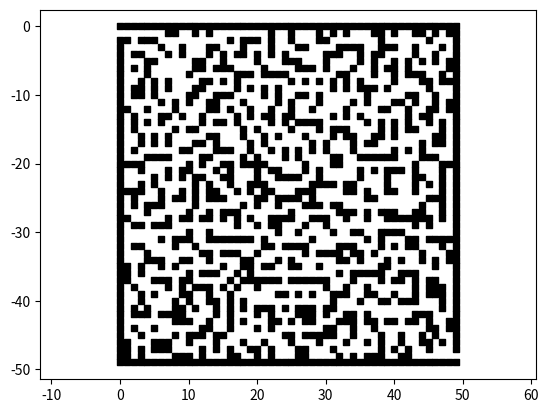
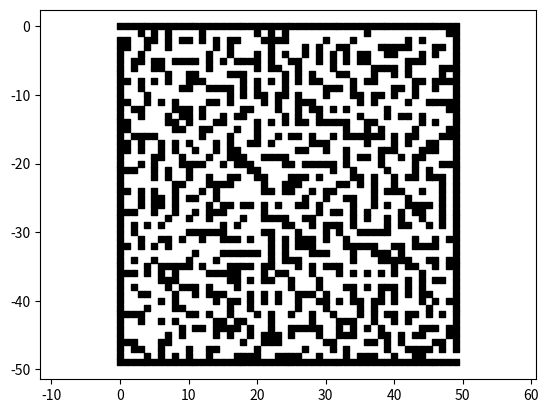

These figures' Python source, in order:
from random import *
import matplotlib.pyplot as plt
import matplotlib.markers
import math

# labyrinthe carré simple de taille n généré aléatoirement
# création d'une matrice de 0 et 1 -> 1 = mur
# visualisation de la matrice par tracé


def zeros(n) :
    '''matrice n*n de zero'''
    MS = []
    for i in range(n):
        L = [0]*n
        MS.append(L)
    return MS

def cadre (n):
    '''change les bords de la matrice en 1'''
    M = zeros(n)
    
    for i in range (n) :
        M[0][i] = 1
    for i in range (n) :
        M[i][0] = 1
    for i in range (n) :
        M[n-1][i] = 1
    for i in range (n) :
        M[i][n-1] = 1
    M[n-2][n-1] = 0
    M[1][0] = 0
    return M

def printL (L):
    for loop in range (len(L)):
        print(L[loop])

def autourLibre(M,x,y):
    '''
    vérifie les cases proche,
    si case autour prise -> False, sinon ->True
    '''
    if (M[x-1][y] + M[x+1][y] + M[x][y-1] + M[x][y+1]) == 3 or (x == 0 and y == 0) or (x == 0 and y == 1) :
        return False
    else :
        return True

def traceL (M) :
    '''
        trace le labyrinth,
        1 = mur,
        fait un rendu tracé et un rendu en point,
        les points sont à l'échelle de l'affichage (formule à modifier)
        '''
    plt.clf()     # clear figure
    n = len(M)
    Lx = []
    Ly = []
    for i in range (n) :
        for j in range (n) :
            if M[i][j] == 1 :
                Lx.append(j)
                Ly.append(-i)
            x = []
            y = []
            if i != n-1 and j != n-1 :
                if M[i][j] == M[i][j+1] == 1 :
                    x.append(j+1)
                    y.append(-i)
                    x.append(j)
                    y.append(-i)
                if M[i][j] == M[i+1][j] == 1 :
                    x.append(j)
                    y.append(-i)
                    x.append(j)
                    y.append(-(i+1))
            elif i == n-1 and j != n-1 :
                if M[i][j] == M[i][j+1] == 1 :
                    x.append(j)
                    y.append(-i)
                    x.append(j+1)
                    y.append(-i)
            elif j == n-1 and i != n-1 :
                if M[i][j] == M[i+1][j] == 1 :
                    x.append(j)
                    y.append(-i)
                    x.append(j)
                    y.append(-(i+1))
            plt.plot(x, y,color = 'k')  # , linewidth = 25

    plt.axis('equal')
    plt.scatter(Lx, Ly, color = 'k', marker = 's', s = 164153*(n**(-2.29))) # fait les carrés
    plt.show()

def Laby (n):
    '''
    labyrinthe carré simple de taille n généré aléatoirement,
    création d'une matrice de 0 et 1 -> 1 = mur,
    visualisation de la matrice par tracé
    '''
    M = cadre(n)
    for i in range (n-2):
        for j in range (1,n-1):
            if autourLibre(M,i,j):
                M[i+1][j] = randint(0,1)
            if autourLibre(M,i,j) == False:
                M[i+1][j] = randint(0,2)%2
    M[1][1] = 0
    M[n-2][n-2] = 0
    for i in range (n-2):
            for j in range (1,n-1):
                if autourLibre(M,i,j) == False and M[i][j] == 0 :
                    M[i+1][j] = 0
    traceL (M)
    #return M



Laby (50)



Laby (50)
